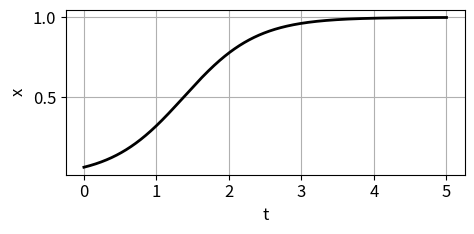
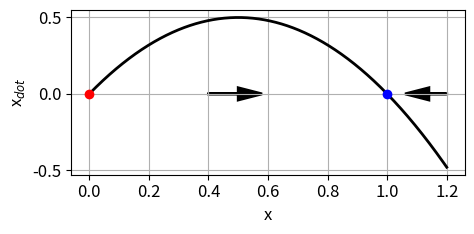

The matplotlib source for these figures, in order:
# -*- coding: utf-8 -*-
"""
ds25L3.py
Aug 25

DYNAMICAL SYSTEMS:
    Fixed Points and Stability 


# [redacted]
# [redacted]

# Documentation
#    https://d-arora.github.io/Doing-Physics-With-Matlab/dsDocs/ds25L3.pdf

"""

import numpy as np
from scipy.integrate import odeint
import matplotlib.pyplot as plt
from scipy.signal import find_peaks
import time
from numpy import pi, sin, cos, linspace, sqrt, zeros
from scipy.optimize import fsolve

plt.close('all')

tStart = time.time()


#%%  SOLVE ODE x
def lorenz(t, state):    
    x = state
    dx = r*x*(1-x) 
    return dx


#%% SETUP
u0 = 0.06
r = 2
K = 1
tMax = 5; N = 9999

#%% SOLVE ODE
t = linspace(0,tMax,N)
sol = odeint(lorenz, u0, t, tfirst=True)
x = sol[:,0] 

# fixed points
xss = zeros(2); xss[0] = 0; xss[1] = K

# xDot
X = linspace(0, 1.2*K,999)
Xdot = r*X*(1-X/K)

#xxx
#%% FIGURE 1: t vs x
plt.rcParams['font.size'] = 12
plt.rcParams["figure.figsize"] = (5,2.5)
fig1, ax = plt.subplots(nrows=1, ncols=1)

ax.set_xlabel('t')
ax.set_ylabel('x')
ax.grid()

ax.plot(t,x,'k',lw = 2)

# xP = [0,tMax]; yP = [xss[0], xss[0]]; ax.plot(xP,yP,'r',lw = 1)
# yP = [xss[1], xss[1]]; ax.plot(xP,yP,'b',lw = 1)

fig1.tight_layout()

#xxx
#%% FIGURE 2: x vs xDot
plt.rcParams['font.size'] = 12
plt.rcParams["figure.figsize"] = (5,2.5)
fig2, ax = plt.subplots(nrows=1, ncols=1)

ax.set_xlabel('x')
ax.set_ylabel('x$_{dot}$')
#ax.set_title('x$_{ss}$ = %0.4f rad' % xss[0])
ax.grid()

ax.plot(X,Xdot,'k',lw = 2)
ax.plot(0,0,'ro',ms = 6)
ax.plot(K,0,'bo',ms = 6)
ax.arrow(0.4, 0, 0.1, 0, lw = 2,head_width=0.08, head_length=0.08, fc='k', ec='k')
ax.arrow(1.2, 0, -0.06, 0, lw = 2,head_width=0.08, head_length=0.08, fc='k', ec='k')

fig2.tight_layout()


#%%
fig1.savefig('a1.png')
fig2.savefig('a2.png')

#%%
tExe = time.time() - tStart
print('  ')
print('Execution time')
print(tExe)
